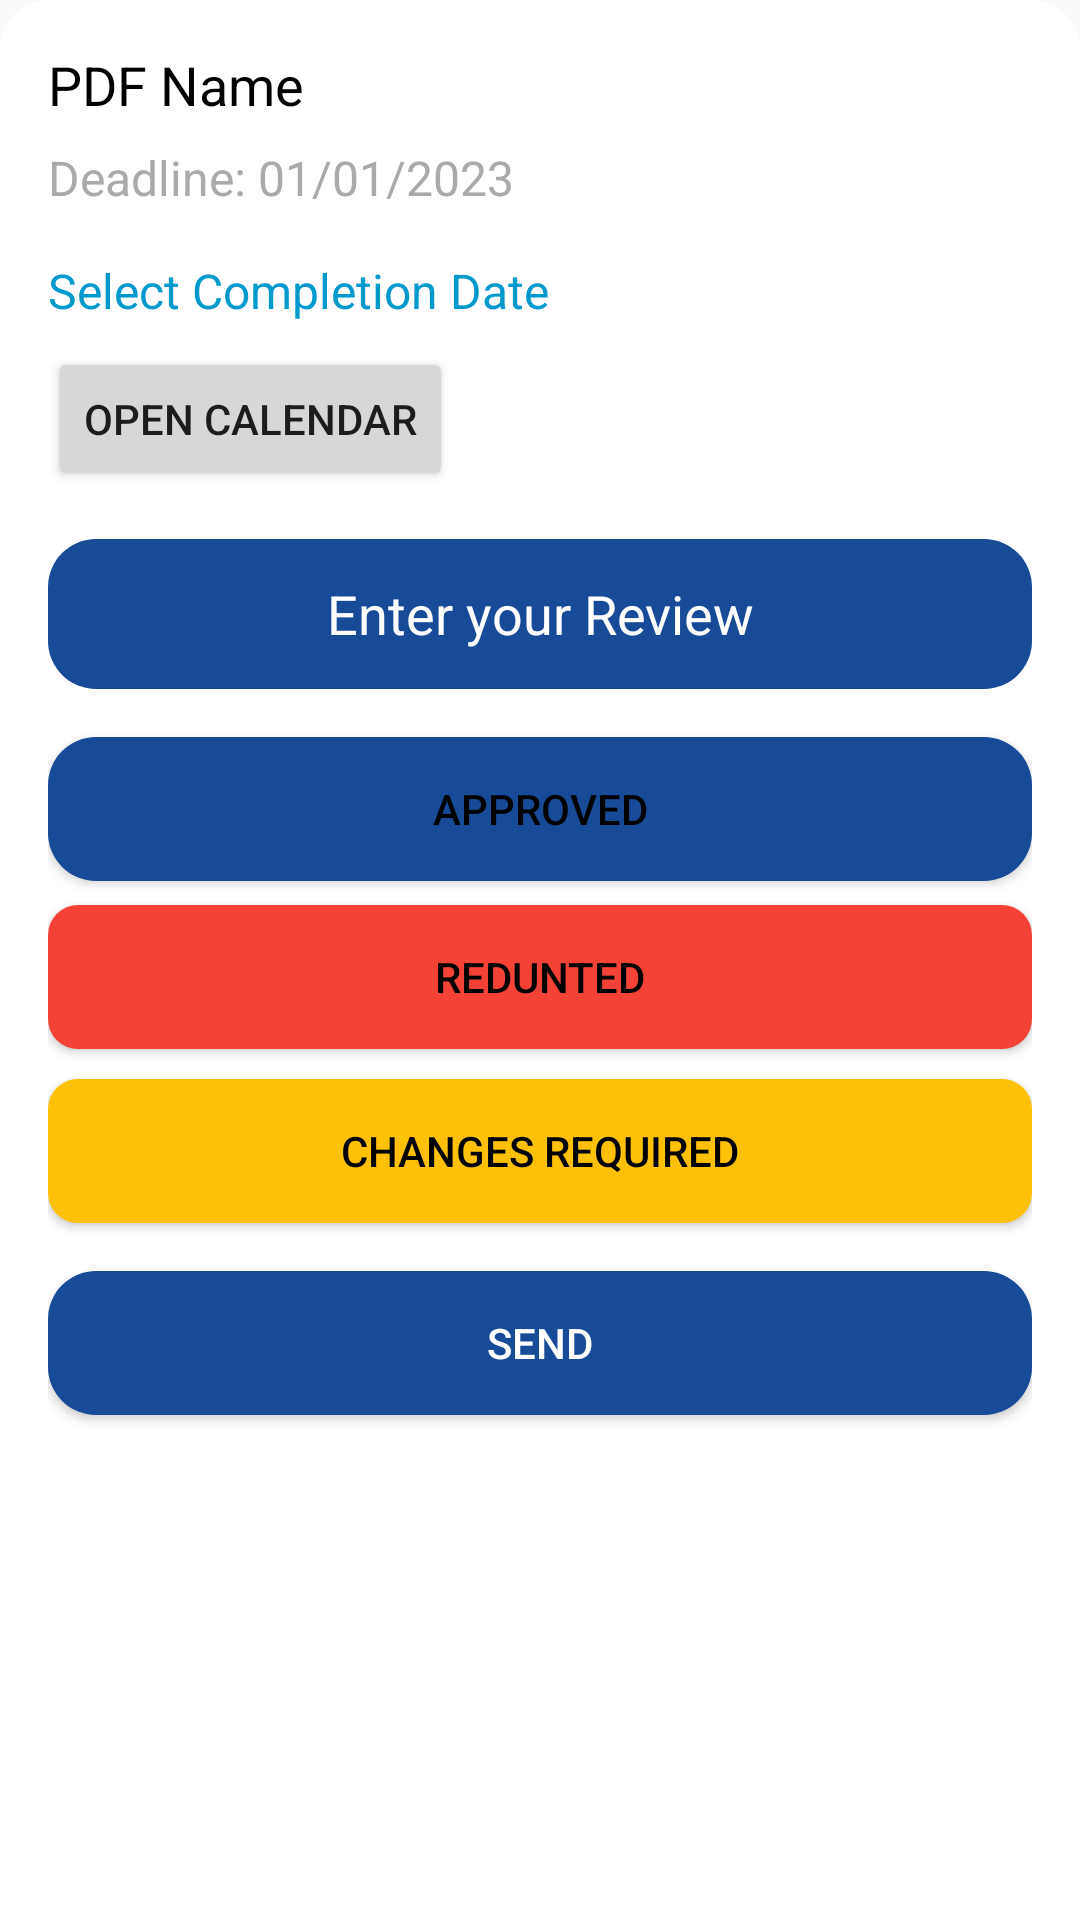

This screen was rendered from an Android layout file. Write that file and the resources it references.
<!-- AndroidManifest.xml: application theme Theme.ProjectReviewSystem -->
<!-- res/layout/activity_reviewd_pdf.xml -->
<?xml version="1.0" encoding="utf-8"?>
<LinearLayout xmlns:android="http://schemas.android.com/apk/res/android"
    android:layout_width="match_parent"
    android:layout_height="wrap_content"
    android:orientation="vertical"
    android:backgroundTint="@color/white"
    android:background="@drawable/rounded_background"
    android:padding="16dp">

    
    <TextView
        android:id="@+id/pdf_name_text_view"
        android:layout_width="wrap_content"
        android:layout_height="wrap_content"
        android:text="PDF Name"
        android:textSize="18sp"
        android:textColor="@android:color/black"
        android:layout_marginBottom="8dp"/>

    
    <TextView
        android:id="@+id/deadline_text_view"
        android:layout_width="wrap_content"
        android:layout_height="wrap_content"
        android:text="Deadline: 01/01/2023"
        android:textSize="16sp"
        android:textColor="@android:color/darker_gray"
        android:layout_marginBottom="16dp"/>

    
    <TextView
        android:id="@+id/completion_date_text_view"
        android:layout_width="wrap_content"
        android:layout_height="wrap_content"
        android:text="Select Completion Date"
        android:textSize="16sp"
        android:textColor="@android:color/holo_blue_dark"
        android:layout_marginBottom="8dp"/>

    <Button
        android:id="@+id/select_date_button"
        android:layout_width="wrap_content"
        android:layout_height="wrap_content"
        android:text="Open Calendar"
        android:layout_marginBottom="16dp"/>


    
    <EditText
        android:id="@+id/comments_edit_text"
        android:layout_width="match_parent"
        android:textColor="@color/white"
        android:text="Enter your Review"
        android:textAlignment="center"
        android:background="@drawable/rounded_edit_text"
        android:layout_height="50dp"
        android:layout_marginBottom="16dp"/>


    <Button
        android:id="@+id/accepted_button"
        android:layout_width="match_parent"
        android:layout_height="wrap_content"
        android:background="@drawable/button_accepted"
        android:textColor="@android:color/black"
        android:drawablePadding="8dp"
        android:text="Approved"
        android:layout_marginBottom="8dp"
        android:contentDescription="Accepted Button"/>





    <Button
            android:id="@+id/rejected_button"
            android:layout_width="match_parent"
            android:layout_height="wrap_content"
            android:text="Redunted"
            android:background="@drawable/button_rejected"
            android:textColor="@android:color/black"/>


        <Button
            android:id="@+id/question_button"
            android:layout_width="match_parent"
            android:layout_height="wrap_content"
            android:text="Changes Required"
            android:layout_marginTop="10dp"
            android:background="@drawable/button_question"
            android:textColor="@android:color/black"/>

    <Button
        android:id="@+id/send_button"
        android:layout_width="match_parent"
        android:layout_height="wrap_content"
        android:text="Send"
        android:background="@drawable/block_background"
        android:textColor="@android:color/white"
        android:layout_marginTop="16dp"/>
</LinearLayout>
<!-- resources referenced by this layout -->
<resources>
  <color name="white">#FFFFFF</color>
  <!-- drawable block_background (drawable) -->
  <?xml version="1.0" encoding="utf-8"?>
  <shape xmlns:android="http://schemas.android.com/apk/res/android"
      android:shape="rectangle">
      <solid android:color="#174A97" /> 
      <corners android:radius="16dp" /> 
  </shape>
  <!-- drawable button_accepted (drawable) -->
  <selector xmlns:android="http://schemas.android.com/apk/res/android">
      <item android:state_pressed="true" android:drawable="@color/holo_green_dark" />
      <item android:drawable="@drawable/block_background" />
  </selector>
  <!-- drawable button_question (drawable) -->
  <shape xmlns:android="http://schemas.android.com/apk/res/android"
      android:shape="rectangle">
      <corners android:radius="10dp" />
      <solid android:color="@color/holo_orange_dark" />
  </shape>
  <!-- drawable button_rejected (drawable) -->
  <shape xmlns:android="http://schemas.android.com/apk/res/android"
      android:shape="rectangle">
      <corners android:radius="10dp" />
      <solid android:color="@color/holo_red_dark" />
  </shape>
  <!-- drawable rounded_background (drawable) -->
  <shape xmlns:android="http://schemas.android.com/apk/res/android"
      android:shape="rectangle">
      <solid android:color="@color/colorPrimary" /> 
      <corners android:topLeftRadius="16dp"
          android:topRightRadius="16dp" /> 
  </shape>
  <!-- drawable rounded_edit_text (drawable) -->
  <?xml version="1.0" encoding="utf-8"?>
  <shape xmlns:android="http://schemas.android.com/apk/res/android"
      android:shape="rectangle">
  
      <solid android:color="#174A97"/>  
  
      <corners android:radius="16dp"/>  
  </shape>
  <style name="Theme.ProjectReviewSystem" parent="Base.Theme.ProjectReviewSystem" />
  <color name="holo_green_dark">#4CAF50</color>
  <color name="holo_orange_dark">#FFC107</color>
  <color name="holo_red_dark">#F44336</color>
  <color name="colorPrimary">#007BFF</color>
  <style name="Base.Theme.ProjectReviewSystem" parent="Theme.AppCompat.DayNight.NoActionBar">
          
          
      </style>
</resources>
